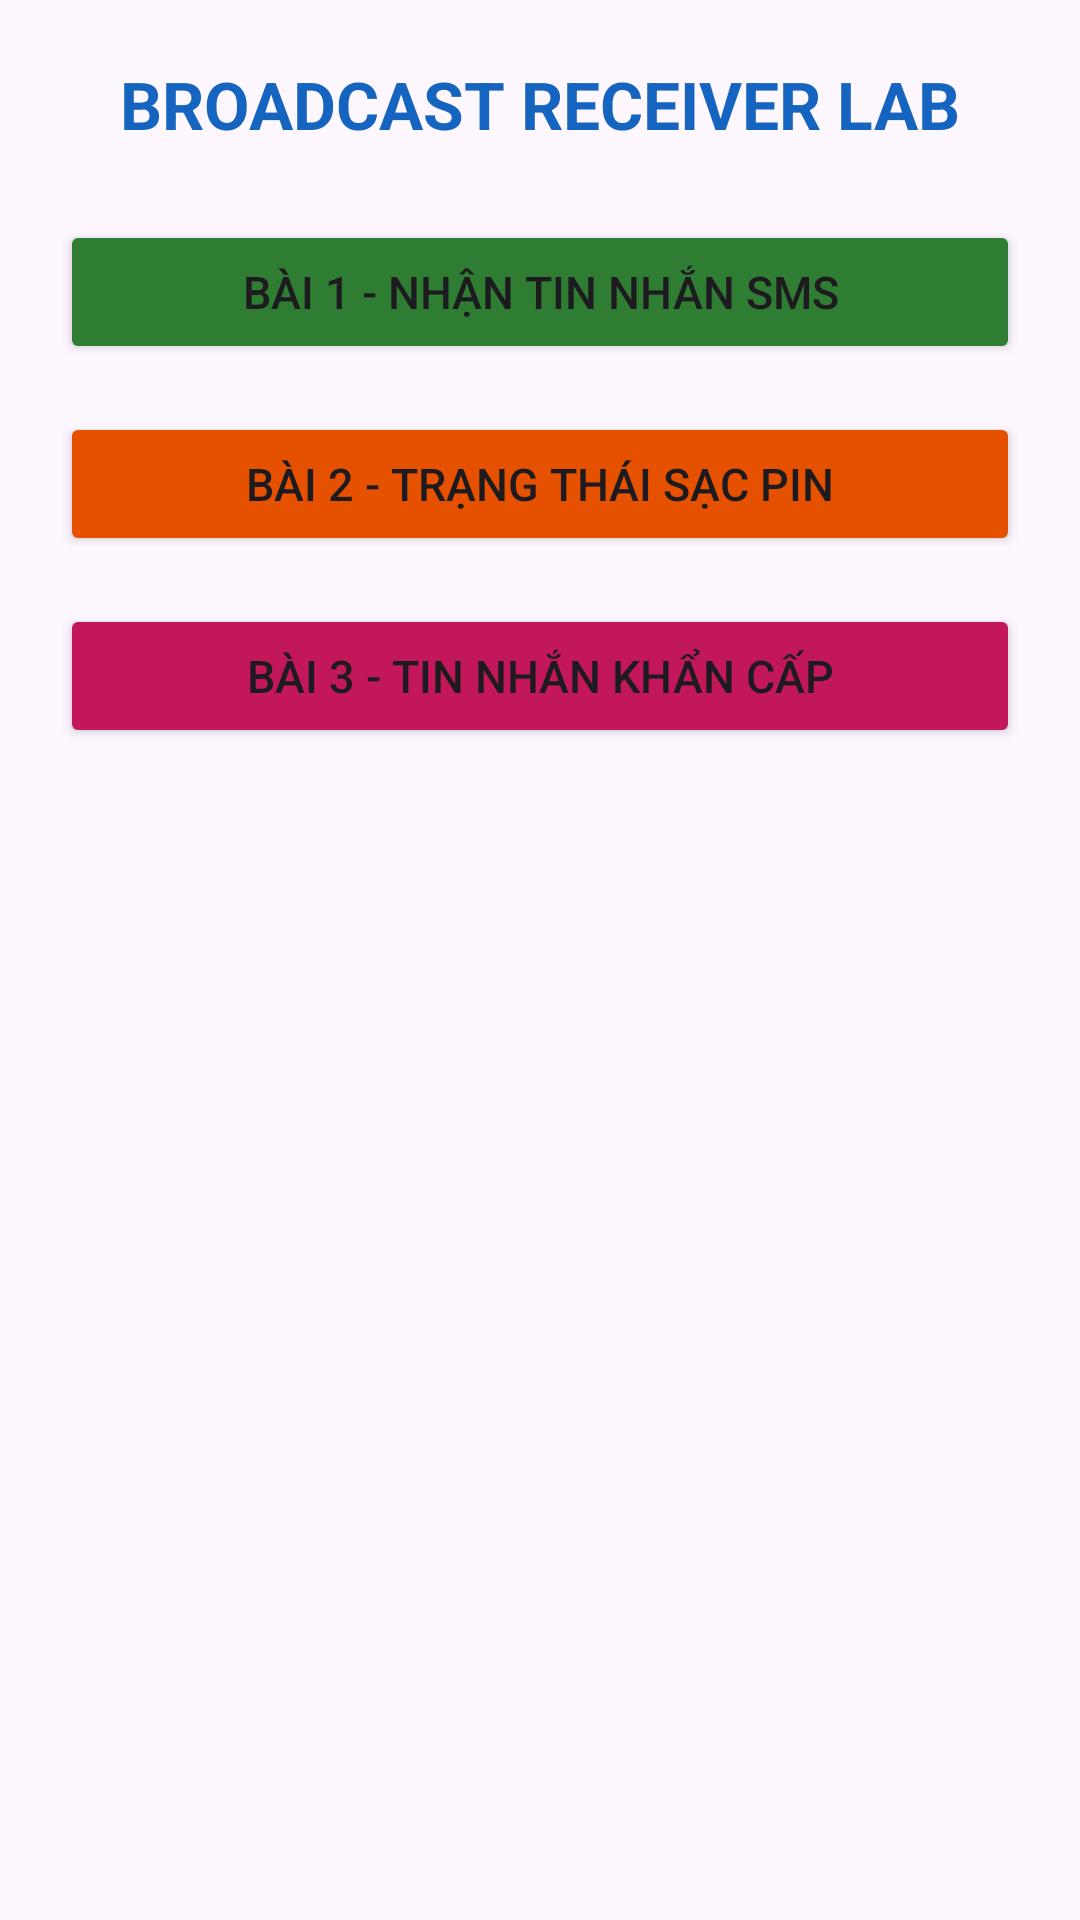

Reconstruct the res/layout file that produces this screen, plus the resources it refers to.
<!-- AndroidManifest.xml: application theme Theme.Lab_NT118 -->
<!-- res/layout/activity_main.xml -->
<?xml version="1.0" encoding="utf-8"?>
<ScrollView xmlns:android="http://schemas.android.com/apk/res/android"
    xmlns:tools="http://schemas.android.com/tools"
    android:layout_width="match_parent"
    android:layout_height="match_parent"
    android:fillViewport="true"
    tools:context=".MainActivity">

    <LinearLayout
        android:layout_width="match_parent"
        android:layout_height="wrap_content"
        android:orientation="vertical"
        android:padding="20dp"
        android:gravity="center_horizontal">

        
        <TextView
            android:layout_width="wrap_content"
            android:layout_height="wrap_content"
            android:text="BROADCAST RECEIVER LAB"
            android:textSize="22sp"
            android:textStyle="bold"
            android:textColor="#1565C0"
            android:layout_marginBottom="24dp" />

        
        <Button
            android:id="@+id/btn_bai1"
            android:layout_width="match_parent"
            android:layout_height="wrap_content"
            android:minHeight="48dp"
            android:text="BÀI 1 - NHẬN TIN NHẮN SMS"
            android:textSize="15sp"
            android:backgroundTint="#2E7D32"
            android:padding="12dp"
            android:layout_marginBottom="16dp" />

        
        <Button
            android:id="@+id/btn_bai2"
            android:layout_width="match_parent"
            android:layout_height="wrap_content"
            android:minHeight="48dp"
            android:text="BÀI 2 - TRẠNG THÁI SẠC PIN"
            android:textSize="15sp"
            android:backgroundTint="#E65100"
            android:padding="12dp"
            android:layout_marginBottom="16dp" />

        
        <Button
            android:id="@+id/btn_bai4"
            android:layout_width="match_parent"
            android:layout_height="wrap_content"
            android:minHeight="48dp"
            android:text="BÀI 3 - TIN NHẮN KHẨN CẤP"
            android:textSize="15sp"
            android:backgroundTint="#C2185B"
            android:padding="12dp"
            android:layout_marginBottom="24dp" />

        



    </LinearLayout>

</ScrollView>
<!-- resources referenced by this layout -->
<resources>
  <style name="Theme.Lab_NT118" parent="Base.Theme.Lab_NT118" />
  <style name="Base.Theme.Lab_NT118" parent="Theme.Material3.DayNight.NoActionBar">
          
          
      </style>
</resources>
